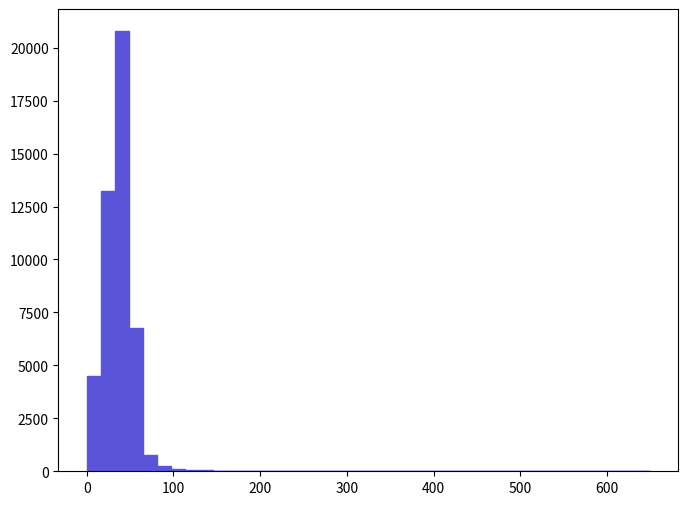

This figure's Python source: (Note: this script raises an exception after producing the figure.)
def selection_13():

    # Library import
    import numpy
    import matplotlib
    import matplotlib.pyplot   as plt
    import matplotlib.gridspec as gridspec

    # Library version
    matplotlib_version = matplotlib.__version__
    numpy_version      = numpy.__version__

    # Histo binning
    xBinning = numpy.linspace(0.0,650.0,41,endpoint=True)

    # Creating data sequence: middle of each bin
    xData = numpy.array([8.125,24.375,40.625,56.875,73.125,89.375,105.625,121.875,138.125,154.375,170.625,186.875,203.125,219.375,235.625,251.875,268.125,284.375,300.625,316.875,333.125,349.375,365.625,381.875,398.125,414.375,430.625,446.875,463.125,479.375,495.625,511.875,528.125,544.375,560.625,576.875,593.125,609.375,625.625,641.875])

    # Creating weights for histo: y14_PT_0
    y14_PT_0_weights = numpy.array([4491.20624125,13212.9907098,20775.901116,6781.02436425,777.23474175,232.7050125,116.35250625,51.19510275,60.50330325,13.96230075,9.3082005,4.65410025,4.65410025,0.0,0.0,9.3082005,0.0,0.0,0.0,0.0,0.0,0.0,0.0,0.0,0.0,0.0,0.0,0.0,0.0,0.0,0.0,0.0,0.0,0.0,0.0,0.0,0.0,0.0,0.0,0.0])

    # Creating a new Canvas
    fig   = plt.figure(figsize=(8,6),dpi=80)
    frame = gridspec.GridSpec(1,1)
    pad   = fig.add_subplot(frame[0])

    # Creating a new Stack
    pad.hist(x=xData, bins=xBinning, weights=y14_PT_0_weights,\
             label="$unweighted\_events$", histtype="stepfilled", rwidth=1.0,\
             color="#5954d8", edgecolor="#5954d8", linewidth=1, linestyle="solid",\
             bottom=None, cumulative=False, normed=False, align="mid", orientation="vertical")


    # Axis
    plt.rc('text',usetex=False)
    plt.xlabel(r"$p_{T}$ $[ l+_{1} ]$ $(GeV/c)$ ",\
               fontsize=16,color="black")
    plt.ylabel(r"$\mathrm{Events}$ $(\mathcal{L}_{\mathrm{int}} = 10\ \mathrm{fb}^{-1})$ ",\
               fontsize=16,color="black")

    # Boundary of y-axis
    ymax=(y14_PT_0_weights).max()*1.1
    #ymin=0 # linear scale
    ymin=min([x for x in (y14_PT_0_weights) if x])/100. # log scale
    plt.gca().set_ylim(ymin,ymax)

    # Log/Linear scale for X-axis
    plt.gca().set_xscale("linear")
    #plt.gca().set_xscale("log",nonposx="clip")

    # Log/Linear scale for Y-axis
    #plt.gca().set_yscale("linear")
    plt.gca().set_yscale("log",nonposy="clip")

    # Saving the image
    plt.savefig('../../HTML/MadAnalysis5job_0/selection_13.png')
    plt.savefig('../../PDF/MadAnalysis5job_0/selection_13.png')
    plt.savefig('../../DVI/MadAnalysis5job_0/selection_13.eps')

# Running!
if __name__ == '__main__':
    selection_13()
